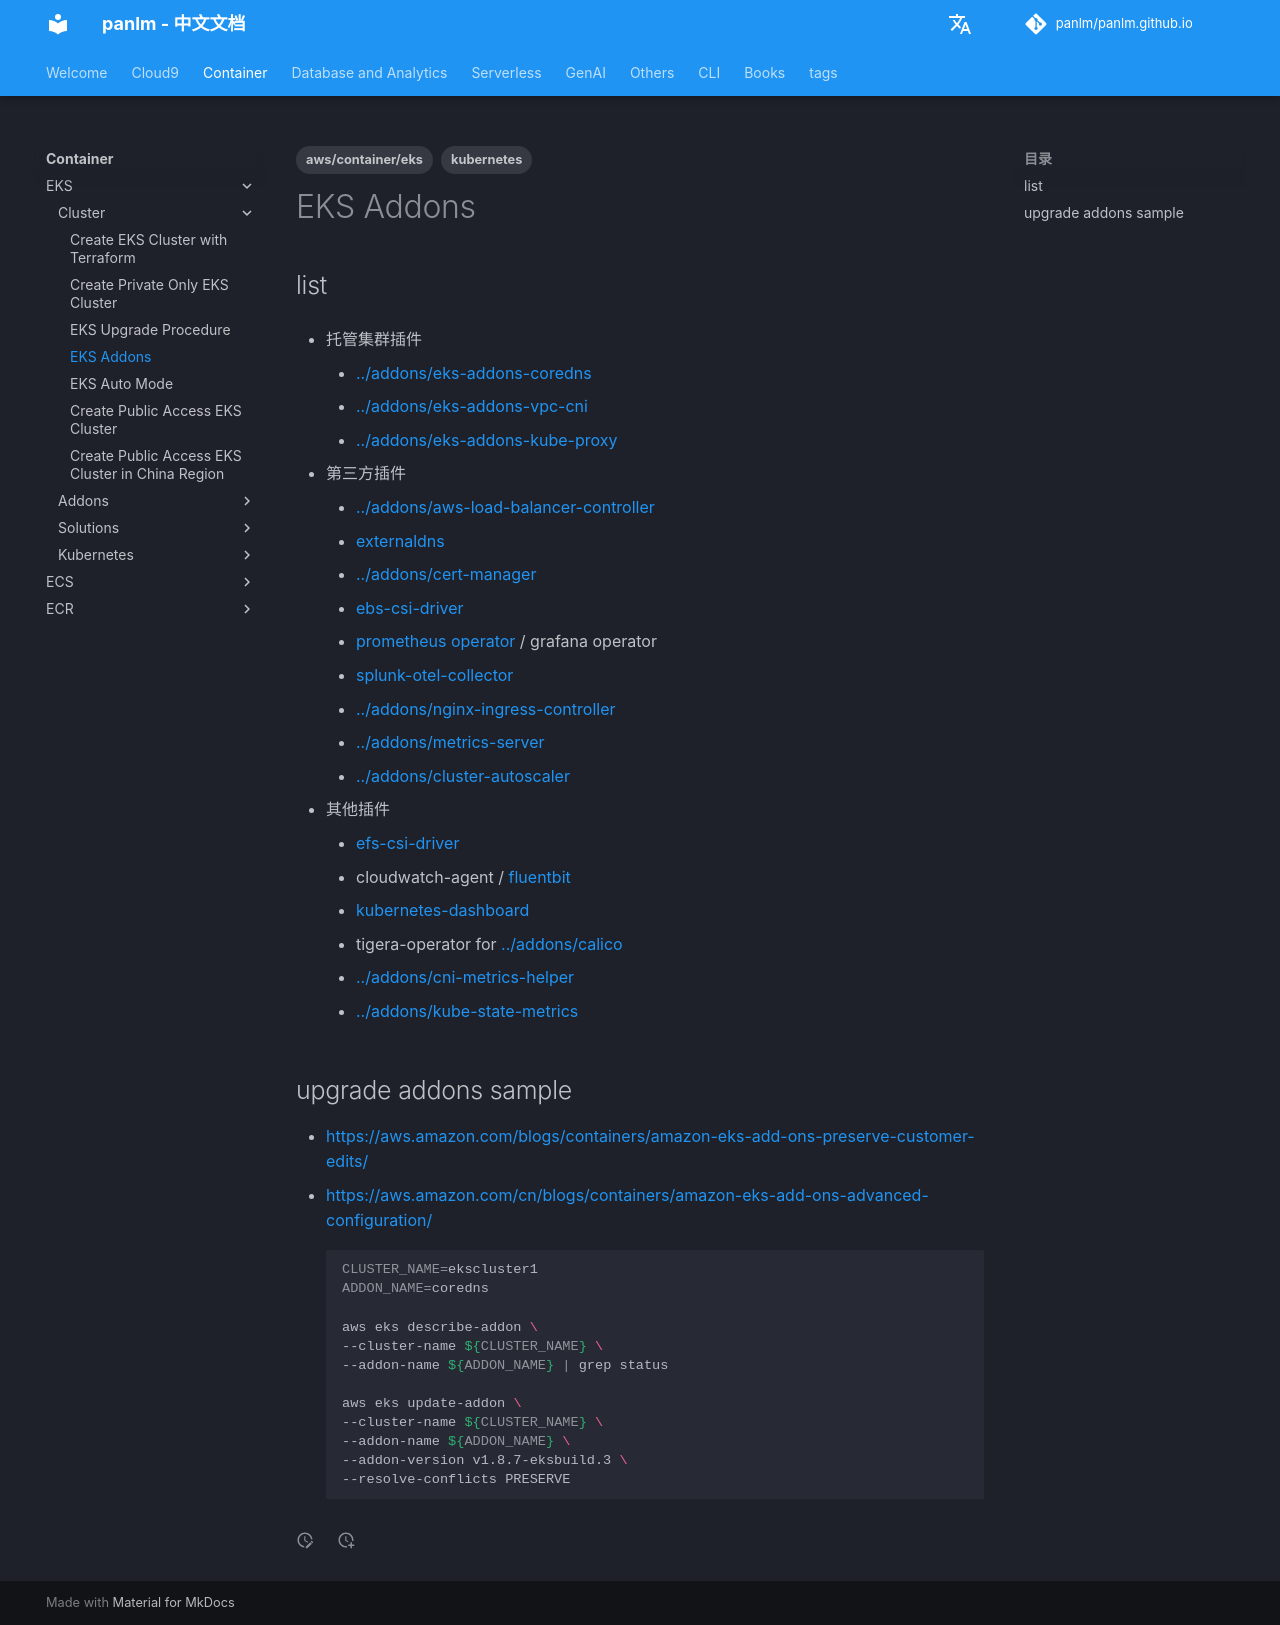

repository: panlm/panlm.github.io · page: zh/EKS/cluster/eks-cluster-addons-list/index.html · generator: mkdocs

---
title: EKS Addons
description: EKS 常用插件清单
created: 2022-07-20 09:00:03.399000
last_modified: 2023-12-31
tags:
- aws/container/eks
- kubernetes
permalink: git-mkdocs/eks/cluster/eks-cluster-addons-list
---

# EKS Addons
## list
- 托管集群插件
    - [[../addons/eks-addons-coredns]] 
    - [[../addons/eks-addons-vpc-cni]] 
    - [[../addons/eks-addons-kube-proxy]] 

- 第三方插件
    - [[../addons/aws-load-balancer-controller]] 
    - [[../addons/externaldns-for-route53|externaldns]] 
    - [[../addons/cert-manager]] 
    - [[../addons/ebs-csi|ebs-csi-driver]] 
    - [[../solutions/monitor/install-prometheus-operator|prometheus operator]] / grafana operator
    - [[splunk-otel-collector]] 
    - [[../addons/nginx-ingress-controller]] 
    - [[../addons/metrics-server]] 
    - [[../addons/cluster-autoscaler]] 

- 其他插件
    - [[../addons/efs-csi|efs-csi-driver]] 
    - cloudwatch-agent / [[../addons/aws-for-fluent-bit|fluentbit]] 
    - [[../addons/k8s-dashboard-on-eks|kubernetes-dashboard]] 
    - tigera-operator for [[../addons/calico]]  
    - [[../addons/cni-metrics-helper]] 
    - [[../addons/kube-state-metrics]] 

## upgrade addons sample
- https://aws.amazon.com/blogs/containers/amazon-eks-add-ons-preserve-customer-edits/
- https://aws.amazon.com/cn/blogs/containers/amazon-eks-add-ons-advanced-configuration/
```sh
CLUSTER_NAME=ekscluster1
ADDON_NAME=coredns

aws eks describe-addon \
--cluster-name ${CLUSTER_NAME} \
--addon-name ${ADDON_NAME} | grep status

aws eks update-addon \
--cluster-name ${CLUSTER_NAME} \
--addon-name ${ADDON_NAME} \
--addon-version v1.8.7-eksbuild.3 \
--resolve-conflicts PRESERVE

```
